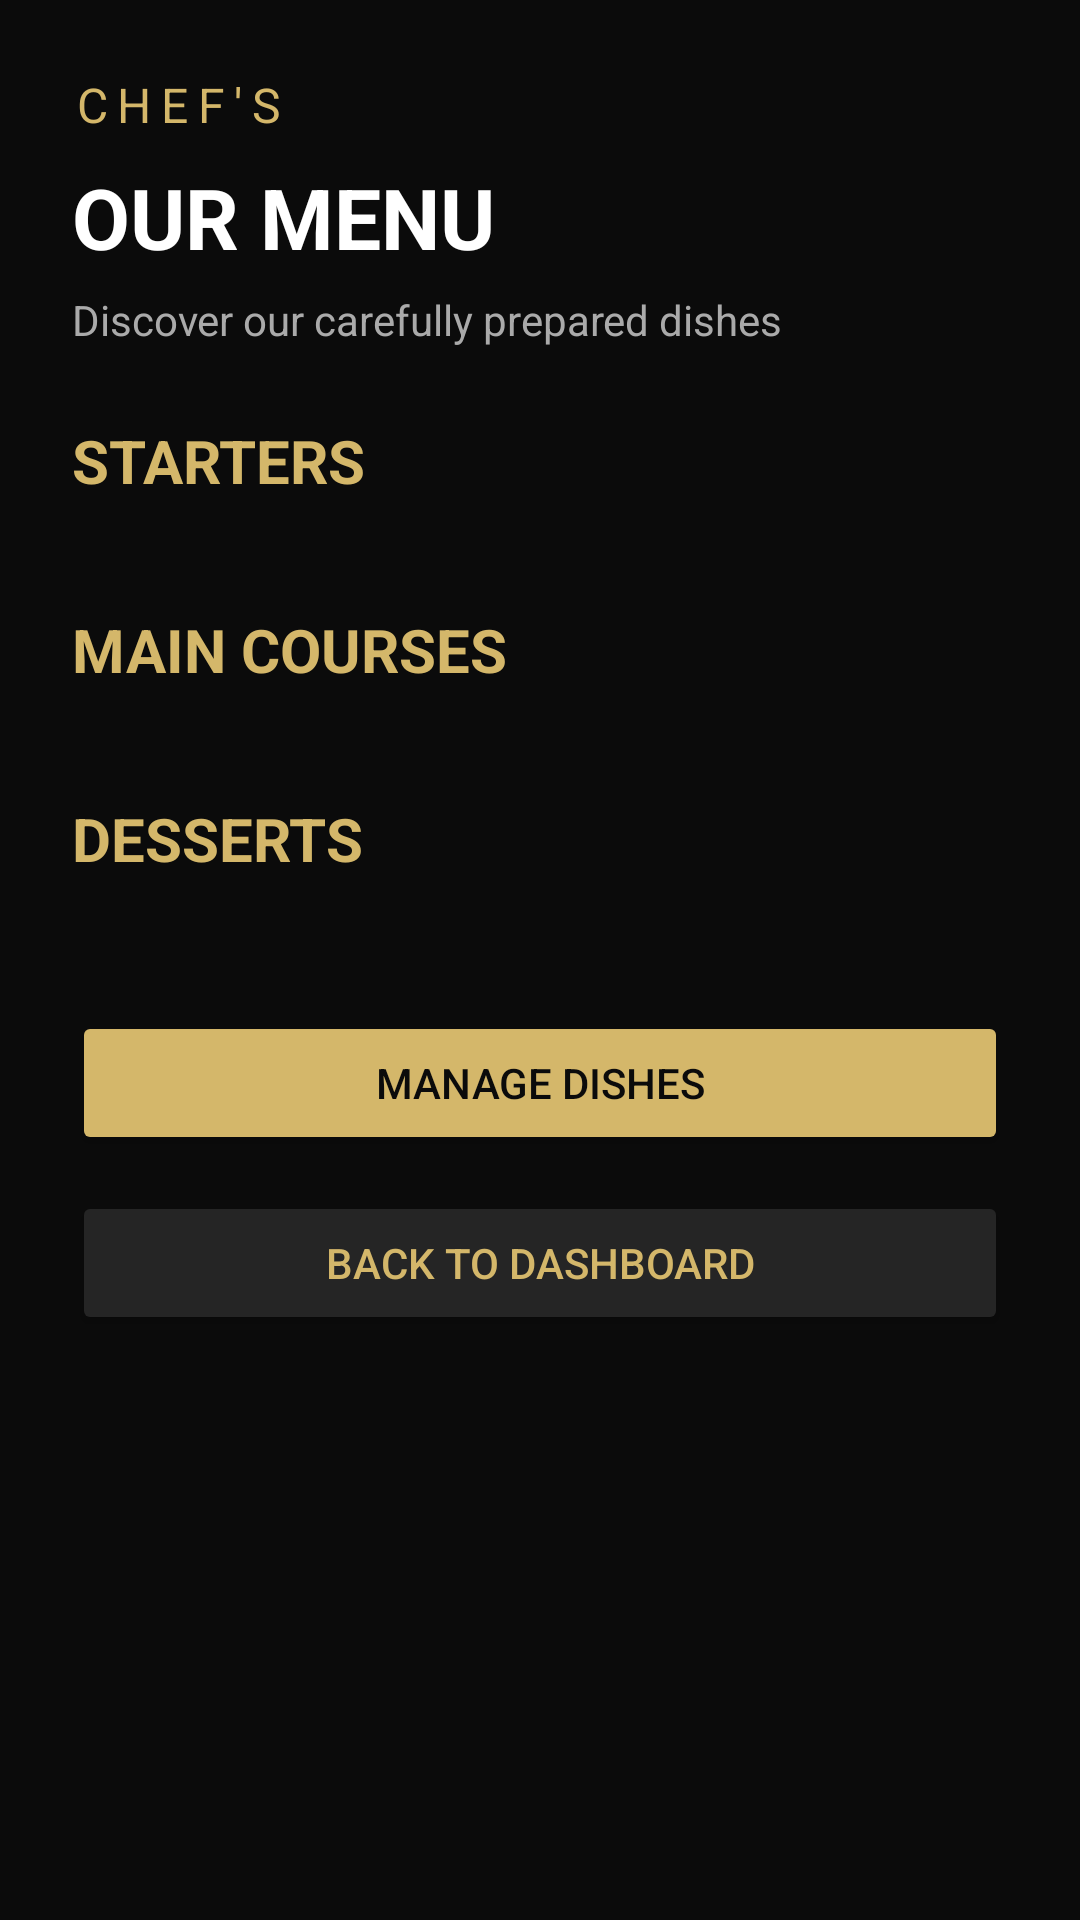

Layout XML and referenced resources for this Android screen:
<!-- AndroidManifest.xml: application theme Theme.ChefsPrivateMenu -->
<!-- res/layout/activity_view_menu.xml -->
<?xml version="1.0" encoding="utf-8"?>
<ScrollView xmlns:android="http://schemas.android.com/apk/res/android"
    android:layout_width="match_parent"
    android:layout_height="match_parent"
    android:background="#0B0B0B"
    android:fillViewport="true">

    <LinearLayout
        android:layout_width="match_parent"
        android:layout_height="wrap_content"
        android:orientation="vertical"
        android:padding="24dp">

        <TextView
            android:layout_width="wrap_content"
            android:layout_height="wrap_content"
            android:text="CHEF'S"
            android:textColor="#D4B76A"
            android:textSize="16sp"
            android:letterSpacing="0.2" />

        <TextView
            android:layout_width="wrap_content"
            android:layout_height="wrap_content"
            android:text="OUR MENU"
            android:textColor="#FFFFFF"
            android:textSize="28sp"
            android:textStyle="bold"
            android:layout_marginTop="8dp" />

        <TextView
            android:layout_width="wrap_content"
            android:layout_height="wrap_content"
            android:text="Discover our carefully prepared dishes"
            android:textColor="#AAAAAA"
            android:textSize="14sp"
            android:layout_marginTop="6dp"
            android:layout_marginBottom="24dp" />

        
        <TextView
            android:layout_width="wrap_content"
            android:layout_height="wrap_content"
            android:text="STARTERS"
            android:textColor="#D4B76A"
            android:textSize="20sp"
            android:textStyle="bold"
            android:layout_marginBottom="12dp" />

        <LinearLayout
            android:id="@+id/startersContainer"
            android:layout_width="match_parent"
            android:layout_height="wrap_content"
            android:orientation="vertical" />

        <TextView
            android:id="@+id/emptyStarters"
            android:layout_width="match_parent"
            android:layout_height="wrap_content"
            android:text="No starters available yet."
            android:textColor="#AAAAAA"
            android:textSize="14sp"
            android:padding="12dp"
            android:visibility="gone" />

        
        <TextView
            android:layout_width="wrap_content"
            android:layout_height="wrap_content"
            android:text="MAIN COURSES"
            android:textColor="#D4B76A"
            android:textSize="20sp"
            android:textStyle="bold"
            android:layout_marginTop="24dp"
            android:layout_marginBottom="12dp" />

        <LinearLayout
            android:id="@+id/mainCoursesContainer"
            android:layout_width="match_parent"
            android:layout_height="wrap_content"
            android:orientation="vertical" />

        <TextView
            android:id="@+id/emptyMainCourses"
            android:layout_width="match_parent"
            android:layout_height="wrap_content"
            android:text="No main courses available yet."
            android:textColor="#AAAAAA"
            android:textSize="14sp"
            android:padding="12dp"
            android:visibility="gone" />

        
        <TextView
            android:layout_width="wrap_content"
            android:layout_height="wrap_content"
            android:text="DESSERTS"
            android:textColor="#D4B76A"
            android:textSize="20sp"
            android:textStyle="bold"
            android:layout_marginTop="24dp"
            android:layout_marginBottom="12dp" />

        <LinearLayout
            android:id="@+id/dessertsContainer"
            android:layout_width="match_parent"
            android:layout_height="wrap_content"
            android:orientation="vertical" />

        <TextView
            android:id="@+id/emptyDesserts"
            android:layout_width="match_parent"
            android:layout_height="wrap_content"
            android:text="No desserts available yet."
            android:textColor="#AAAAAA"
            android:textSize="14sp"
            android:padding="12dp"
            android:visibility="gone" />

        
        <Button
            android:id="@+id/manageDishesButton"
            android:layout_width="match_parent"
            android:layout_height="wrap_content"
            android:text="Manage Dishes"
            android:textColor="#0B0B0B"
            android:backgroundTint="#D4B76A"
            android:layout_marginTop="32dp" />

        
        <Button
            android:id="@+id/backToDashboardButton"
            android:layout_width="match_parent"
            android:layout_height="wrap_content"
            android:text="Back to Dashboard"
            android:textColor="#D4B76A"
            android:backgroundTint="#252525"
            android:layout_marginTop="12dp"
            android:layout_marginBottom="24dp" />

    </LinearLayout>

</ScrollView>
<!-- resources referenced by this layout -->
<resources>
  <style name="Theme.ChefsPrivateMenu" parent="Base.Theme.ChefsPrivateMenu" />
  <style name="Base.Theme.ChefsPrivateMenu" parent="Theme.Material3.DayNight.NoActionBar">
          
          
      </style>
</resources>
